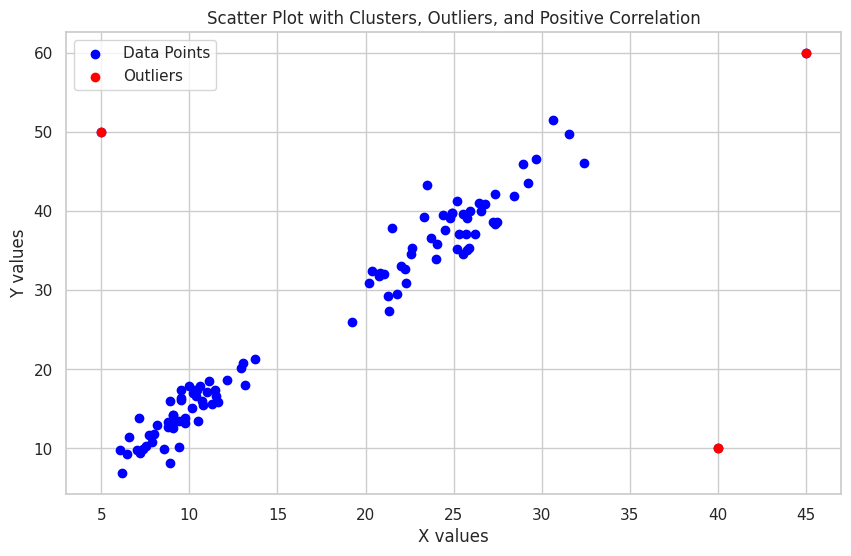

Reproduce this figure in Python.
import numpy as np
import matplotlib.pyplot as plt
import seaborn as sns

sns.set(style="whitegrid")

np.random.seed(42)

x1 = np.random.normal(10, 2, 50)
y1 = x1 * 1.5 + np.random.normal(0, 2, 50)

x2 = np.random.normal(25, 3, 50)
y2 = x2 * 1.5 + np.random.normal(0, 3, 50)

x = np.concatenate([x1, x2])
y = np.concatenate([y1, y2])

x_outliers = np.array([5, 40, 45])
y_outliers = np.array([50, 10, 60])

x = np.concatenate([x, x_outliers])
y = np.concatenate([y, y_outliers])

plt.figure(figsize=(10, 6))
plt.scatter(x, y, color='blue', label="Data Points")
plt.scatter(x_outliers, y_outliers, color='red', label="Outliers")

plt.title("Scatter Plot with Clusters, Outliers, and Positive Correlation")
plt.xlabel("X values")
plt.ylabel("Y values")
plt.legend()
plt.show()
